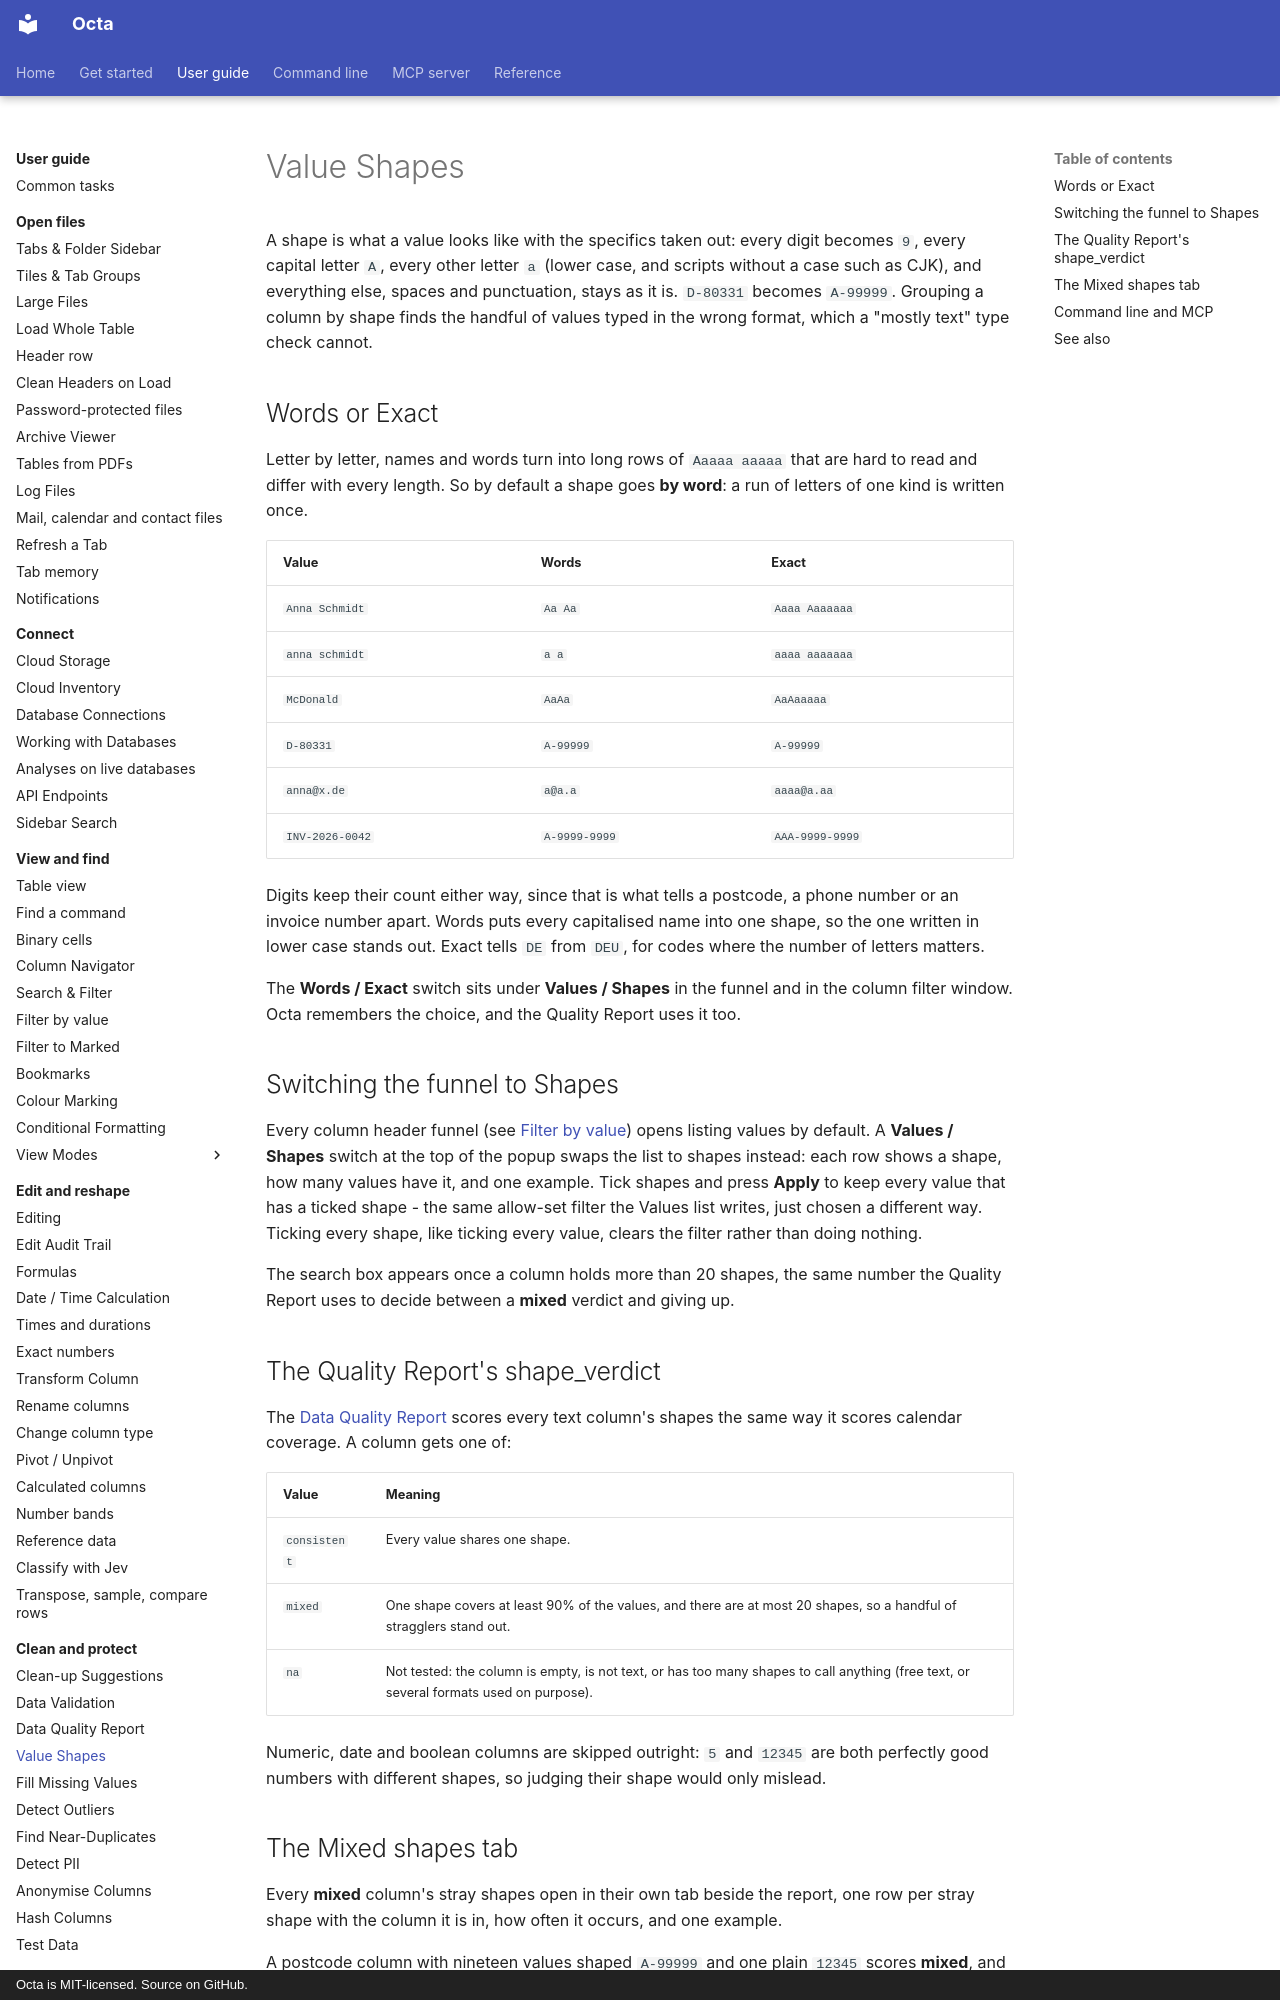

repository: thorstenfoltz/octa · page: usage/value-shapes/index.html · generator: mkdocs · copyright: Octa is MIT-licensed. Source on GitHub.

# Value Shapes

A shape is what a value looks like with the specifics taken out: every
digit becomes `9`, every capital letter `A`, every other letter `a`
(lower case, and scripts without a case such as CJK), and everything else,
spaces and punctuation, stays as it is. `D-80331` becomes `A-99999`.
Grouping a column by shape finds the handful of values typed in the wrong
format, which a "mostly text" type check cannot.

## Words or Exact

Letter by letter, names and words turn into long rows of `Aaaaa aaaaa`
that are hard to read and differ with every length. So by default a shape
goes **by word**: a run of letters of one kind is written once.

| Value           | Words         | Exact           |
|-----------------|---------------|-----------------|
| `Anna Schmidt`  | `Aa Aa`       | `Aaaa Aaaaaaa`  |
| `anna schmidt`  | `a a`         | `aaaa aaaaaaa`  |
| `McDonald`      | `AaAa`        | `AaAaaaaa`      |
| `D-80331`       | `A-99999`     | `A-99999`       |
| `anna@x.de`     | `a@a.a`       | `aaaa@a.aa`     |
| `INV-2026-0042` | `A-9999-9999` | `AAA-9999-9999` |

Digits keep their count either way, since that is what tells a postcode,
a phone number or an invoice number apart. Words puts every capitalised
name into one shape, so the one written in lower case stands out. Exact
tells `DE` from `DEU`, for codes where the number of letters matters.

The **Words / Exact** switch sits under **Values / Shapes** in the funnel
and in the column filter window. Octa remembers the choice, and the
Quality Report uses it too.

## Switching the funnel to Shapes

Every column header funnel (see [Filter by value](filter-facets.md)) opens
listing values by default. A **Values / Shapes** switch at the top of the
popup swaps the list to shapes instead: each row shows a shape, how many
values have it, and one example. Tick shapes and press **Apply** to keep
every value that has a ticked shape - the same allow-set filter the Values
list writes, just chosen a different way. Ticking every shape, like
ticking every value, clears the filter rather than doing nothing.

The search box appears once a column holds more than 20 shapes, the same
number the Quality Report uses to decide between a **mixed** verdict and
giving up.
